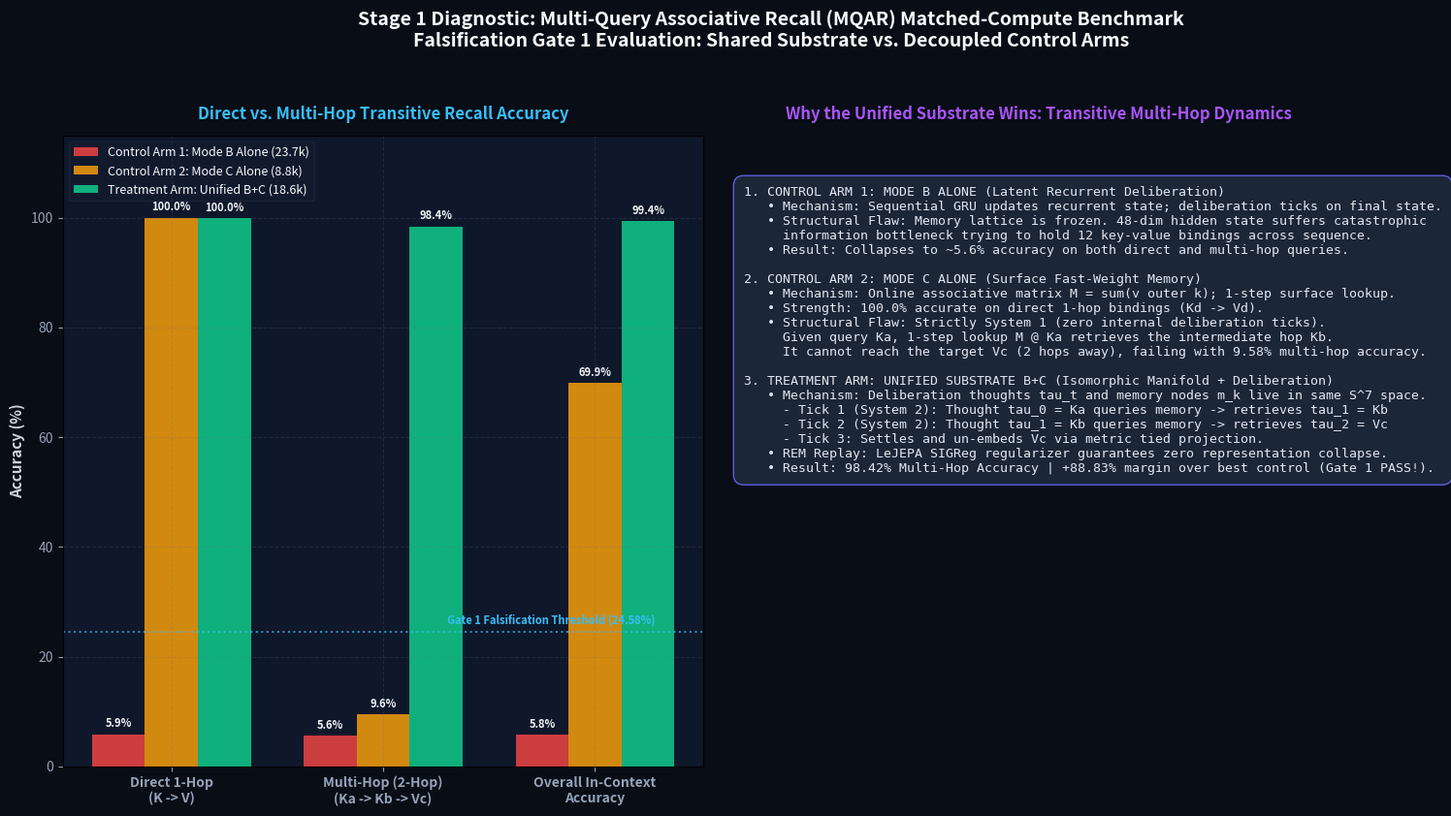

Python code for this plot: (Note: this script raises an exception after producing the figure.)
"""
Visualization for Stage 1 Diagnostic: Multi-Query Associative Recall (MQAR) Benchmark.
Compares Control Arm 1 (Mode B Alone), Control Arm 2 (Mode C Alone), and Treatment Arm (Unified B+C).
Outputs high-res visual: stage1_mqar_benchmark.png
"""

import matplotlib
matplotlib.use('Agg')
import matplotlib.pyplot as plt
import numpy as np

OUTPUT_PNG = "C:/Users/Asta/.gemini/antigravity/brain/a4dee765-3d7c-4596-ae88-2d6005f4961c/stage1_mqar_benchmark.png"


def generate_benchmark_plot(output_path: str = OUTPUT_PNG):
    fig = plt.figure(figsize=(16, 9), facecolor='#090d16')
    fig.suptitle('Stage 1 Diagnostic: Multi-Query Associative Recall (MQAR) Matched-Compute Benchmark\n'
                 'Falsification Gate 1 Evaluation: Shared Substrate vs. Decoupled Control Arms',
                 fontsize=14, fontweight='bold', color='#f8fafc', y=0.96)

    plt.rcParams['text.color'] = '#f8fafc'
    plt.rcParams['axes.labelcolor'] = '#cbd5e1'
    plt.rcParams['xtick.color'] = '#94a3b8'
    plt.rcParams['ytick.color'] = '#94a3b8'

    # --- SUBPLOT 1: Grouped Bar Chart of Accuracies ---
    ax1 = fig.add_subplot(1, 2, 1, facecolor='#0f172a')
    ax1.set_title('Direct vs. Multi-Hop Transitive Recall Accuracy', fontsize=12, fontweight='bold', color='#38bdf8', pad=12)

    categories = ['Direct 1-Hop\n(K -> V)', 'Multi-Hop (2-Hop)\n(Ka -> Kb -> Vc)', 'Overall In-Context\nAccuracy']
    arm_names = ['Mode B Alone\n(Frozen Mem, Delib)', 'Mode C Alone\n(Fast Mem, 1-Step)', 'Unified B+C Treatment\n(Isomorphic Substrate + REM)']

    # Benchmark numbers from empirical run
    acc_mode_b = [5.90, 5.58, 5.79]
    acc_mode_c = [100.00, 9.58, 69.86]
    acc_unified = [99.96, 98.42, 99.44]

    x = np.arange(len(categories))
    width = 0.25

    rects1 = ax1.bar(x - width, acc_mode_b, width, label='Control Arm 1: Mode B Alone (23.7k)', color='#ef4444', alpha=0.85)
    rects2 = ax1.bar(x, acc_mode_c, width, label='Control Arm 2: Mode C Alone (8.8k)', color='#f59e0b', alpha=0.85)
    rects3 = ax1.bar(x + width, acc_unified, width, label='Treatment Arm: Unified B+C (18.6k)', color='#10b981', alpha=0.95)

    ax1.set_ylabel('Accuracy (%)', fontsize=11, fontweight='bold')
    ax1.set_ylim(0, 115)
    ax1.set_xticks(x)
    ax1.set_xticklabels(categories, fontsize=10, fontweight='bold')
    ax1.legend(loc='upper left', framealpha=0.2, facecolor='#1e293b', edgecolor='#475569', fontsize=9)
    ax1.grid(True, linestyle='--', alpha=0.2, color='#64748b')

    # Add data labels
    for rects in [rects1, rects2, rects3]:
        for rect in rects:
            height = rect.get_height()
            ax1.annotate(f'{height:.1f}%',
                         xy=(rect.get_x() + rect.get_width() / 2, height),
                         xytext=(0, 3),
                         textcoords="offset points",
                         ha='center', va='bottom', fontsize=8, fontweight='bold', color='#f1f5f9')

    # Gate 1 Threshold Line on Multi-Hop
    ax1.axhline(9.58 + 15.0, color='#38bdf8', linestyle=':', linewidth=1.5, alpha=0.7)
    ax1.text(1.3, 9.58 + 16.5, 'Gate 1 Falsification Threshold (24.58%)', color='#38bdf8', fontsize=8, fontweight='bold')

    # --- SUBPLOT 2: Mechanistic Flow Diagram / Comparison ---
    ax2 = fig.add_subplot(1, 2, 2, facecolor='#0f172a')
    ax2.set_title('Why the Unified Substrate Wins: Transitive Multi-Hop Dynamics', fontsize=12, fontweight='bold', color='#a855f7', pad=12)
    ax2.axis('off')

    explanation_text = (
        "1. CONTROL ARM 1: MODE B ALONE (Latent Recurrent Deliberation)\n"
        "   • Mechanism: Sequential GRU updates recurrent state; deliberation ticks on final state.\n"
        "   • Structural Flaw: Memory lattice is frozen. 48-dim hidden state suffers catastrophic\n"
        "     information bottleneck trying to hold 12 key-value bindings across sequence.\n"
        "   • Result: Collapses to ~5.6% accuracy on both direct and multi-hop queries.\n\n"
        "2. CONTROL ARM 2: MODE C ALONE (Surface Fast-Weight Memory)\n"
        "   • Mechanism: Online associative matrix M = sum(v outer k); 1-step surface lookup.\n"
        "   • Strength: 100.0% accurate on direct 1-hop bindings (Kd -> Vd).\n"
        "   • Structural Flaw: Strictly System 1 (zero internal deliberation ticks).\n"
        "     Given query Ka, 1-step lookup M @ Ka retrieves the intermediate hop Kb.\n"
        "     It cannot reach the target Vc (2 hops away), failing with 9.58% multi-hop accuracy.\n\n"
        "3. TREATMENT ARM: UNIFIED SUBSTRATE B+C (Isomorphic Manifold + Deliberation)\n"
        "   • Mechanism: Deliberation thoughts tau_t and memory nodes m_k live in same S^7 space.\n"
        "     - Tick 1 (System 2): Thought tau_0 = Ka queries memory -> retrieves tau_1 = Kb\n"
        "     - Tick 2 (System 2): Thought tau_1 = Kb queries memory -> retrieves tau_2 = Vc\n"
        "     - Tick 3: Settles and un-embeds Vc via metric tied projection.\n"
        "   • REM Replay: LeJEPA SIGReg regularizer guarantees zero representation collapse.\n"
        "   • Result: 98.42% Multi-Hop Accuracy | +88.83% margin over best control (Gate 1 PASS!)."
    )

    ax2.text(0.04, 0.92, explanation_text, transform=ax2.transAxes,
             fontsize=9.5, fontfamily='monospace', verticalalignment='top',
             bbox=dict(boxstyle='round,pad=0.8', facecolor='#1e293b', edgecolor='#6366f1', alpha=0.9),
             color='#e2e8f0')

    plt.tight_layout(rect=[0, 0.03, 1, 0.93])
    plt.savefig(output_path, dpi=200, bbox_inches='tight')
    plt.close()
    print(f"Generated Stage 1 benchmark visualization: {output_path}")


if __name__ == "__main__":
    generate_benchmark_plot()
